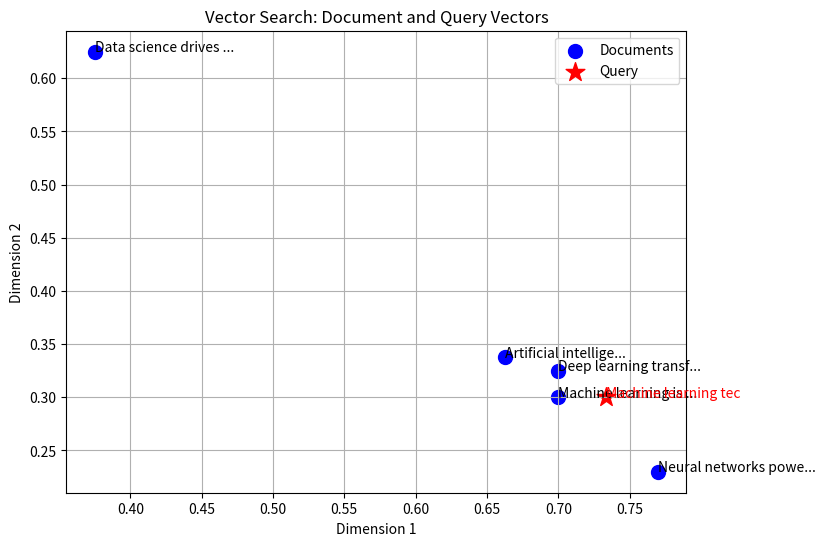

The matplotlib source for this figure:
import numpy as np
import matplotlib.pyplot as plt
from collections import defaultdict
import re

documents = [
    "Machine learning is powerful",
    "Artificial intelligence advances rapidly",
    "Deep learning transforms technology",
    "Data science drives innovation",
    "Neural networks power AI"
]

# Simplified 2D word embeddings (in practice, use pre-trained embeddings)
word_embeddings = {
    "machine": [0.8, 0.2],
    "learning": [0.7, 0.3],
    "powerful": [0.6, 0.4],
    "artificial": [0.9, 0.1],
    "intelligence": [0.85, 0.15],
    "advances": [0.5, 0.5],
    "rapidly": [0.4, 0.6],
    "deep": [0.75, 0.25],
    "transforms": [0.65, 0.35],
    "technology": [0.7, 0.4],
    "data": [0.3, 0.7],
    "science": [0.35, 0.65],
    "drives": [0.4, 0.6],
    "innovation": [0.45, 0.55],
    "neural": [0.8, 0.2],
    "networks": [0.78, 0.22],
    "power": [0.6, 0.4],
    "ai": [0.9, 0.1]
}


def tokenize(text):
    """Convert text to lowercase and split into words."""
    return re.findall(r'\b\w+\b', text.lower())


def sentence_to_vector(sentence, embeddings):
    """Convert a sentence to a vector by averaging word embeddings."""
    words = tokenize(sentence)
    vectors = [embeddings.get(word, [0, 0]) for word in words]
    vectors = [v for v in vectors if sum(v) != 0]  # Remove unknown words
    if not vectors:
        return np.zeros(2)  # Return zero vector if no valid words
    return np.mean(vectors, axis=0)


# Convert all documents to vectors
doc_vectors = [sentence_to_vector(doc, word_embeddings) for doc in documents]


def cosine_similarity(vec1, vec2):
    """Compute cosine similarity between two vectors."""
    dot_product = np.dot(vec1, vec2)
    norm1 = np.linalg.norm(vec1)
    norm2 = np.linalg.norm(vec2)
    if norm1 == 0 or norm2 == 0:
        return 0.0
    return dot_product / (norm1 * norm2)


def vector_search(query, documents, embeddings, top_k=3):
    """Perform vector search and return top-k similar documents."""
    query_vector = sentence_to_vector(query, embeddings)
    similarities = [cosine_similarity(query_vector, doc_vec) for doc_vec in doc_vectors]
    # Get indices of top-k similarities
    ranked_indices = np.argsort(similarities)[::-1][:top_k]
    results = [
        (documents[i], similarities[i])
        for i in ranked_indices
        if similarities[i] > 0
    ]
    return results


# Example query
query = "Machine learning technology"
results = vector_search(query, documents, word_embeddings)
print("Query:", query)
print("Top results:")
for doc, score in results:
    print(f"Score: {score:.3f}, Document: {doc}")


    def plot_vectors(doc_vectors, documents, query, query_vector):
        """Plot document and query vectors in 2D space."""
        plt.figure(figsize=(8, 6))

        # Plot document vectors
        doc_x, doc_y = zip(*doc_vectors)
        plt.scatter(doc_x, doc_y, c='blue', label='Documents', s=100)
        for i, doc in enumerate(documents):
            plt.annotate(doc[:20] + "...", (doc_x[i], doc_y[i]))

        # Plot query vector
        plt.scatter(query_vector[0], query_vector[1], c='red', label='Query', s=200, marker='*')
        plt.annotate(query[:20], (query_vector[0], query_vector[1]), color='red')

        plt.title('Vector Search: Document and Query Vectors')
        plt.xlabel('Dimension 1')
        plt.ylabel('Dimension 2')
        plt.legend()
        plt.grid(True)
        plt.show()
        plt.close()


    # Generate the plot
    query_vector = sentence_to_vector(query, word_embeddings)
    plot_vectors(doc_vectors, documents, query, query_vector)
